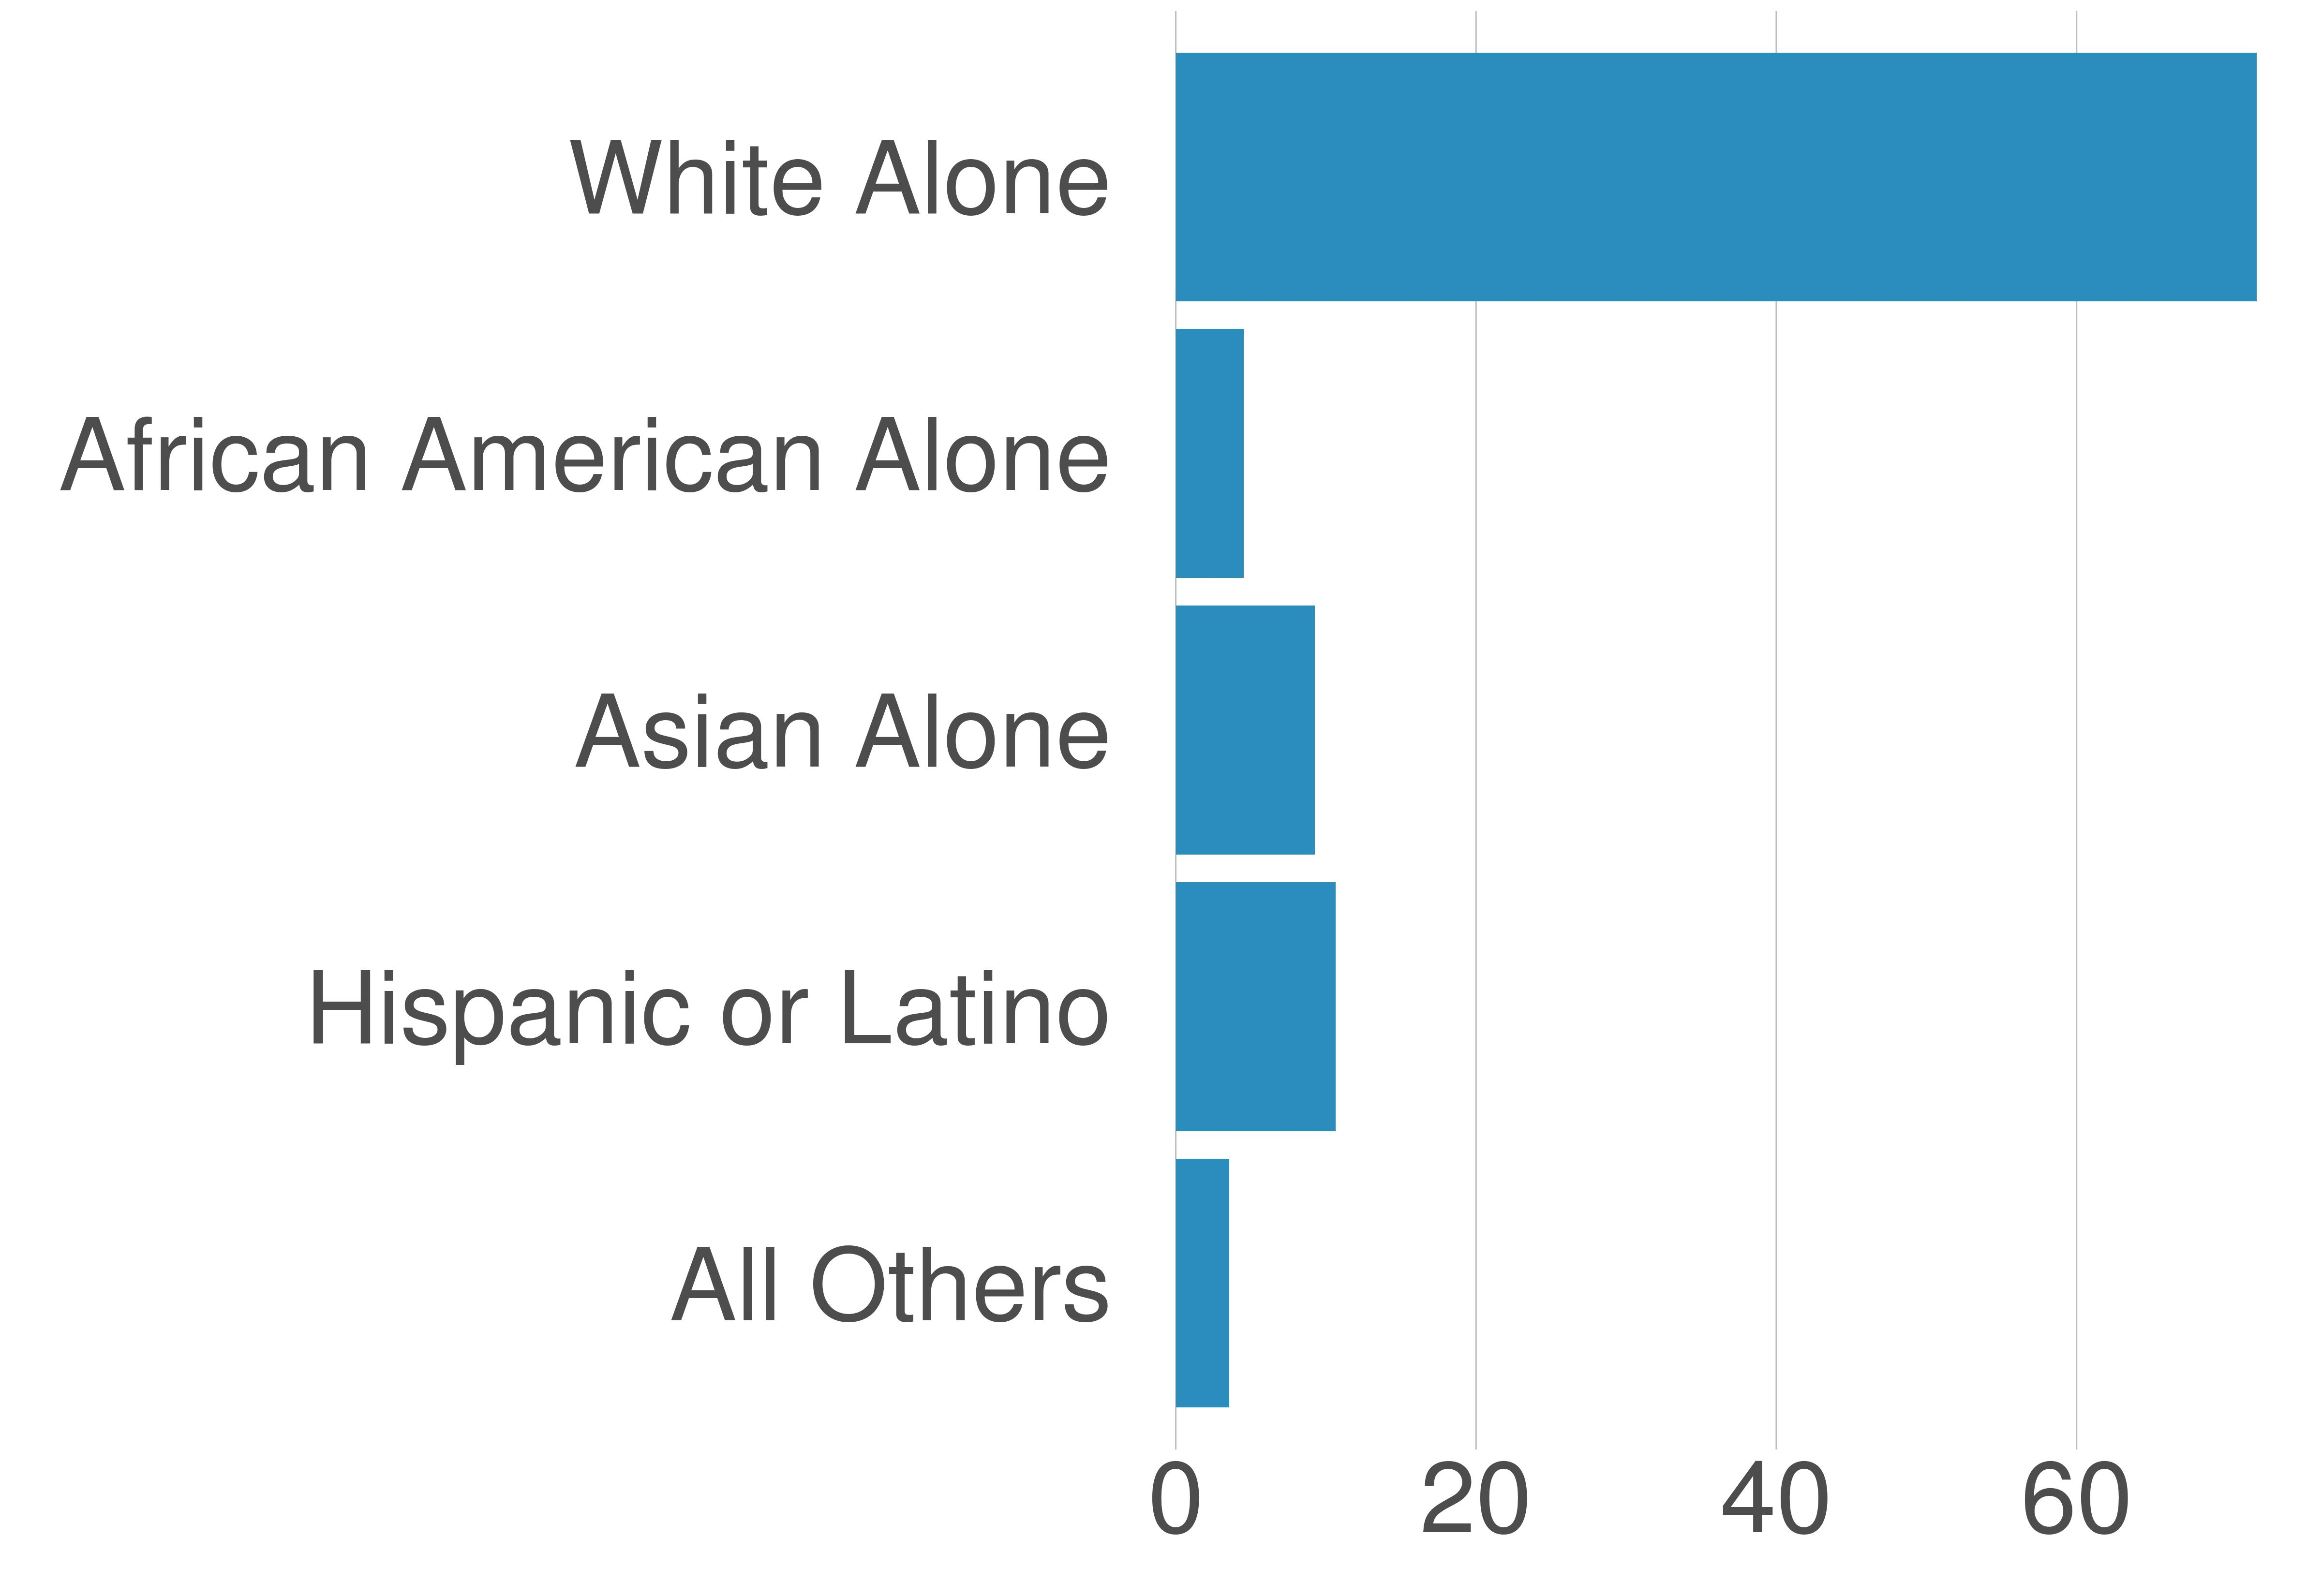

The data file committed next to this chart (first rows):
variable, value, value_prop
All Others, 494, 3.57
Hispanic or Latino, 1474, 10.65
Asian Alone, 1282, 9.26
African American Alone, 625, 4.51
White Alone, 9968, 72.01
